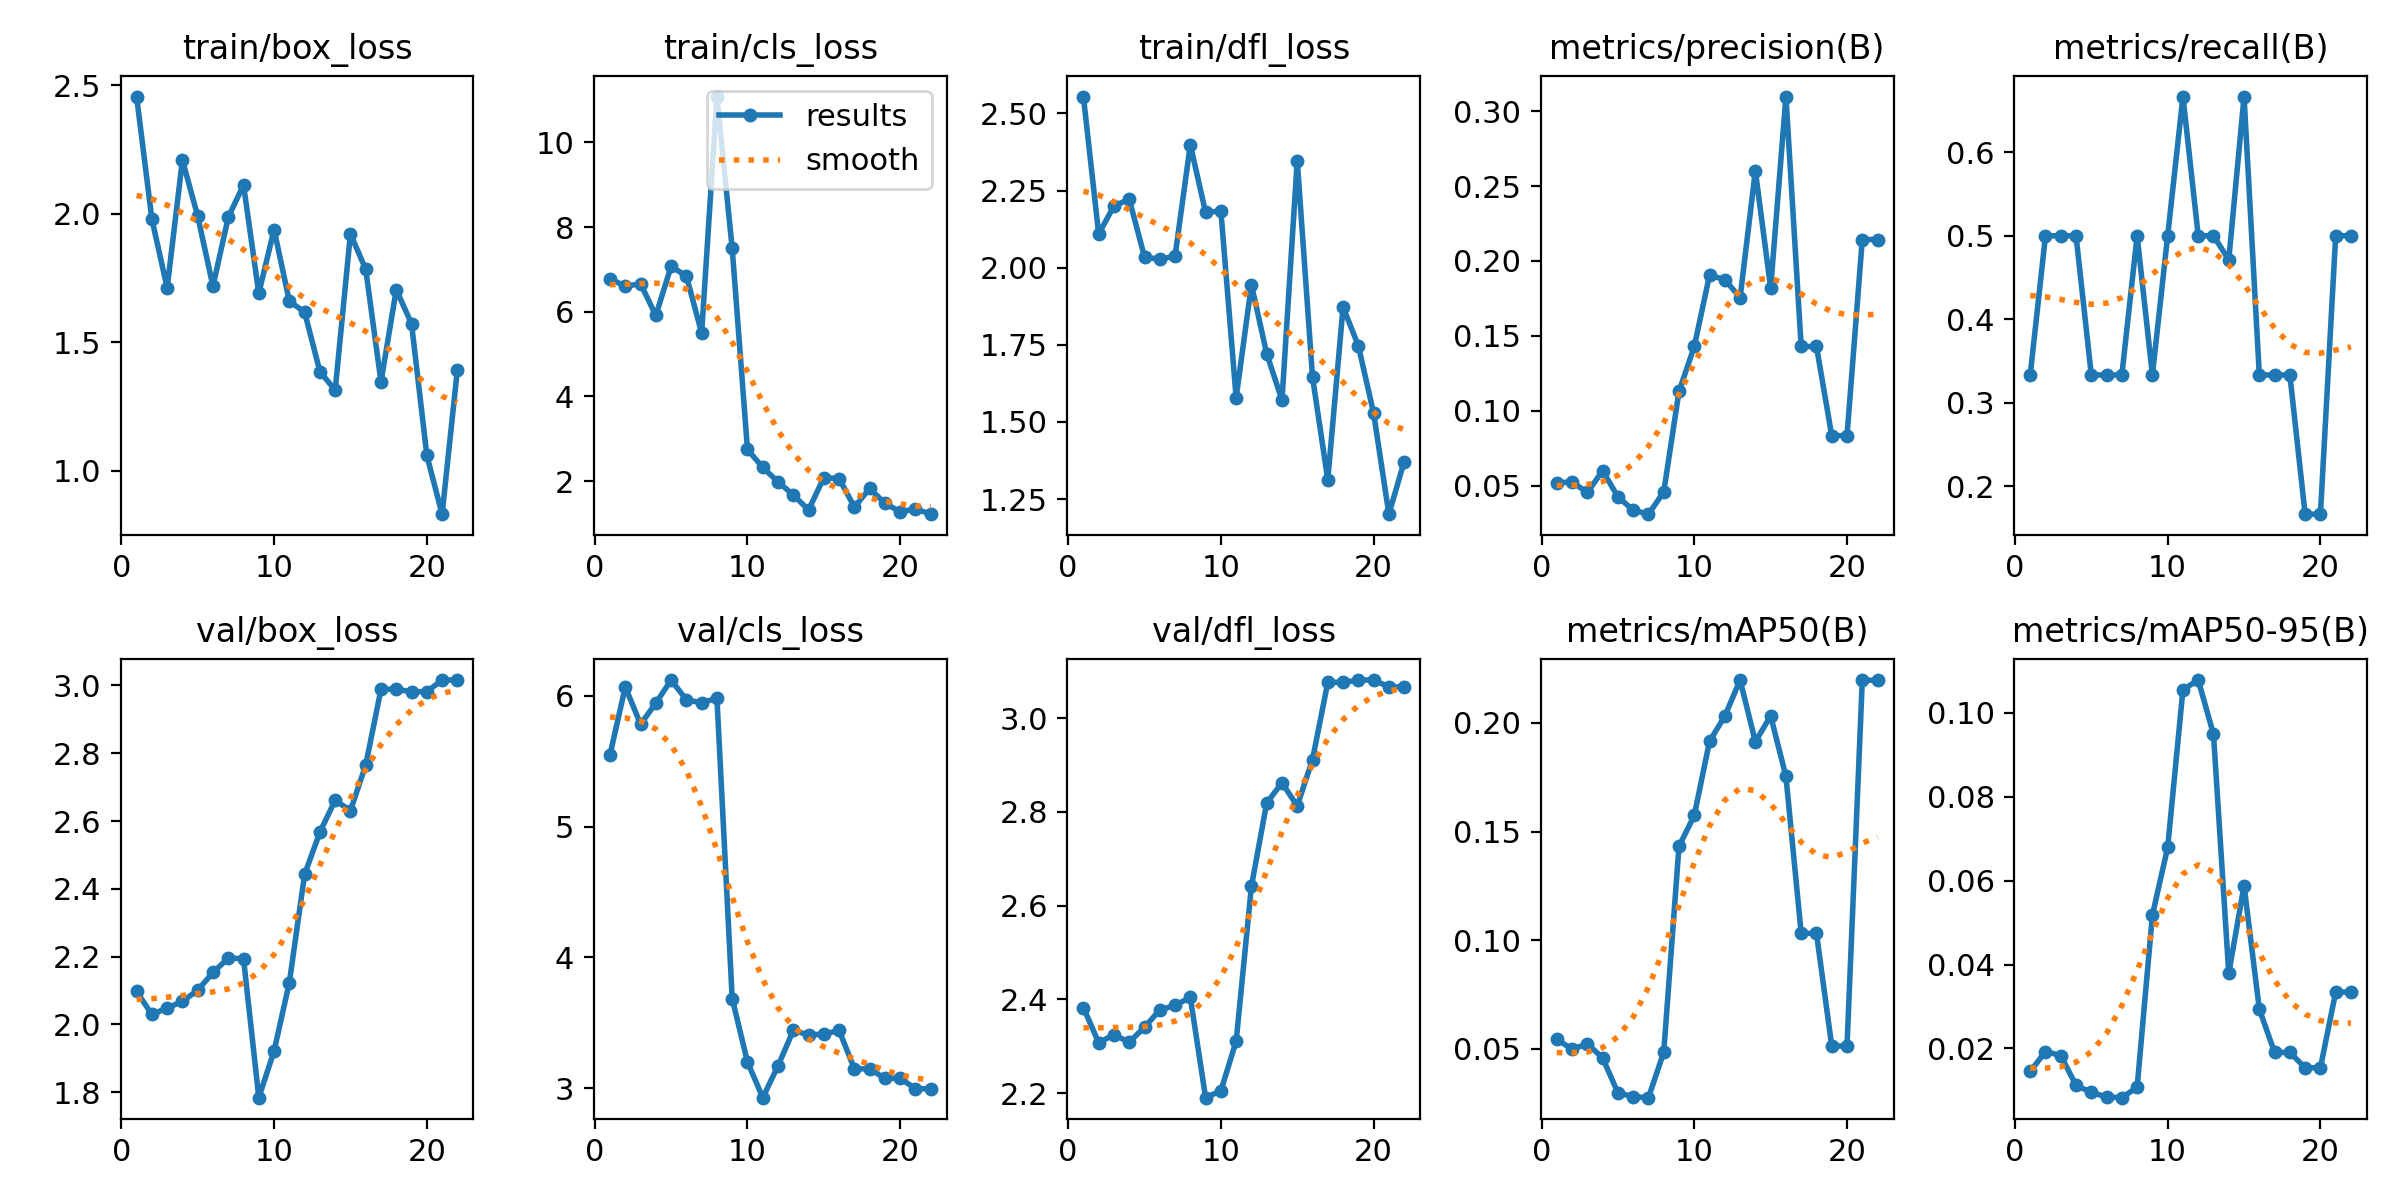

The data file committed next to this chart (first rows):
epoch, time, train/box_loss, train/cls_loss, train/dfl_loss, metrics/precision(B), metrics/recall(B), metrics/mAP50(B), metrics/mAP50-95(B), val/box_loss, val/cls_loss, val/dfl_loss, lr/pg0, lr/pg1, lr/pg2
1, 2.214, 2.456, 6.782, 2.555, 0.05185, 0.3333, 0.05441, 0.01452, 2.097, 5.549, 2.383, 0.1, 0, 0
2, 2.626, 1.98, 6.603, 2.109, 0.05241, 0.5, 0.04988, 0.01928, 2.03, 6.067, 2.307, 0.099, 9.99756e-07, 9.99756e-07
3, 2.963, 1.712, 6.663, 2.2, 0.04545, 0.5, 0.05233, 0.01831, 2.048, 5.783, 2.325, 0.098, 1.99805e-06, 1.99805e-06
4, 3.294, 2.209, 5.914, 2.221, 0.05993, 0.5, 0.04588, 0.01122, 2.068, 5.944, 2.309, 0.097, 2.99341e-06, 2.99341e-06
5, 3.661, 1.991, 7.074, 2.035, 0.04248, 0.3333, 0.0298, 0.00955, 2.101, 6.12, 2.341, 0.096, 3.98439e-06, 3.98439e-06
6, 3.987, 1.718, 6.846, 2.027, 0.03359, 0.3333, 0.02805, 0.00843, 2.153, 5.97, 2.377, 0.09501, 4.96953e-06, 4.96953e-06
7, 4.314, 1.987, 5.499, 2.038, 0.03091, 0.3333, 0.02757, 0.00828, 2.196, 5.946, 2.387, 0.09401, 5.94739e-06, 5.94739e-06
8, 4.655, 2.113, 11.08, 2.398, 0.04571, 0.5, 0.04847, 0.01075, 2.194, 5.982, 2.404, 0.09301, 6.91655e-06, 6.91655e-06
9, 5.057, 1.691, 7.496, 2.179, 0.1129, 0.3333, 0.1432, 0.05179, 1.784, 3.685, 2.19, 0.09201, 7.87559e-06, 7.87559e-06
10, 5.616, 1.939, 2.749, 2.184, 0.1429, 0.5, 0.1574, 0.0679, 1.922, 3.202, 2.205, 0.09101, 8.82311e-06, 8.82311e-06
11, 6.385, 1.66, 2.324, 1.578, 0.1905, 0.6667, 0.1916, 0.1055, 2.124, 2.928, 2.311, 0.09001, 9.75773e-06, 9.75773e-06
12, 7.374, 1.618, 1.984, 1.945, 0.1875, 0.5, 0.2031, 0.1078, 2.443, 3.171, 2.641, 0.08901, 1.06781e-05, 1.06781e-05
13, 8.064, 1.387, 1.676, 1.721, 0.1755, 0.5, 0.2198, 0.09486, 2.567, 3.442, 2.819, 0.08801, 1.15829e-05, 1.15829e-05
14, 8.916, 1.314, 1.319, 1.571, 0.2602, 0.4712, 0.1914, 0.03789, 2.661, 3.408, 2.862, 0.08701, 1.24708e-05, 1.24708e-05
15, 9.496, 1.922, 2.084, 2.347, 0.1818, 0.6667, 0.2032, 0.05883, 2.631, 3.414, 2.813, 0.08601, 1.33405e-05, 1.33405e-05
16, 10.06, 1.784, 2.061, 1.646, 0.3097, 0.3333, 0.1755, 0.02937, 2.765, 3.442, 2.911, 0.08501, 1.41907e-05, 1.41907e-05
17, 10.67, 1.347, 1.388, 1.313, 0.1429, 0.3333, 0.1032, 0.01905, 2.989, 3.148, 3.076, 0.08402, 1.50203e-05, 1.50203e-05
18, 11.23, 1.705, 1.828, 1.872, 0.1429, 0.3333, 0.1032, 0.01905, 2.989, 3.148, 3.076, 0.08302, 1.58281e-05, 1.58281e-05
19, 11.89, 1.573, 1.477, 1.747, 0.08333, 0.1667, 0.05136, 0.01541, 2.982, 3.076, 3.081, 0.08202, 1.6613e-05, 1.6613e-05
20, 12.44, 1.061, 1.276, 1.529, 0.08333, 0.1667, 0.05136, 0.01541, 2.982, 3.076, 3.081, 0.08102, 1.73737e-05, 1.73737e-05
21, 13.03, 0.8317, 1.346, 1.201, 0.2143, 0.5, 0.2196, 0.03344, 3.016, 2.996, 3.066, 0.08002, 1.81093e-05, 1.81093e-05
22, 13.54, 1.393, 1.221, 1.372, 0.2143, 0.5, 0.2196, 0.03344, 3.016, 2.996, 3.066, 0.07902, 1.88187e-05, 1.88187e-05
